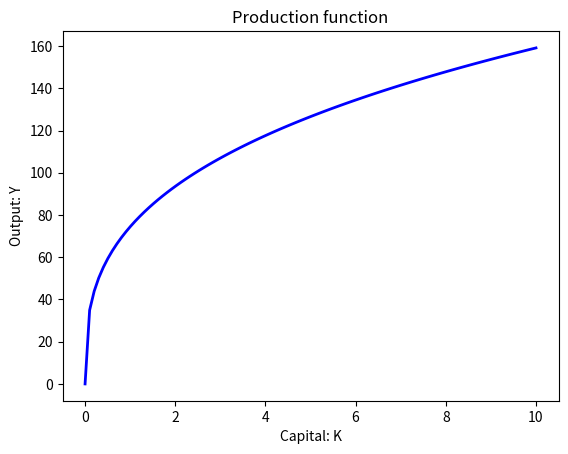
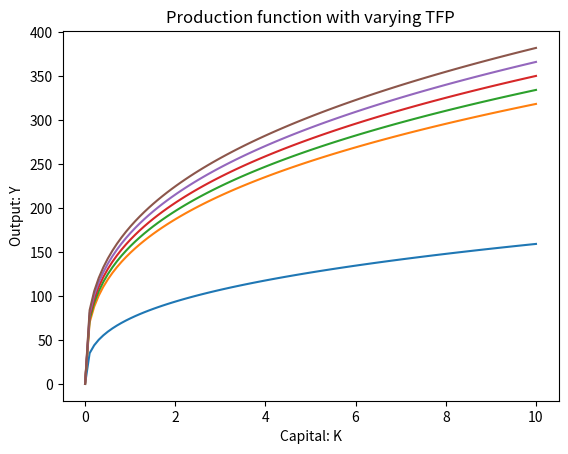

Write the Python code that produced these figures, in order. (Note: this script raises an exception after producing the figures.)
# -*- coding: utf-8 -*-
# Homework_Plot

import numpy as np
import matplotlib.pyplot as plt

#------------------------------------------------------------------------------
# Problem 1
#------------------------------------------------------------------------------
A = 10
alpha = .33
L = 20
Kv = np.linspace(0, 10, 100)
Yv = A*(Kv**alpha)*(L**(1-alpha))

fig, ax = plt.subplots()
ax.plot(Kv, Yv, 'b-', linewidth=2, label='points')
ax.set_title('Production function')
ax.set_xlabel('Capital: K')
ax.set_ylabel('Output: Y')
plt.show()
print("-------------------------------------------------------------------")

#------------------------------------------------------------------------------
# Problem 2
#------------------------------------------------------------------------------

Av = np.arange(20, 25, 1)
# Insert original value of A=10 at position 0
Av = np.insert(Av, 0, 10)

fig, ax = plt.subplots()
for A in Av:
    Yv = A*(Kv**alpha)*(L**(1-alpha))
    ax.plot(Kv, Yv)
    
ax.set_title('Production function with varying TFP')
ax.set_xlabel('Capital: K')
ax.set_ylabel('Output: Y')
plt.show()  
print("-------------------------------------------------------------------")

#------------------------------------------------------------------------------
# Problem 3
#------------------------------------------------------------------------------
queue = ["Steve", "Russell", "Alison", "Liam"]

# 1. Barry arrives
queue.append("Barry")
print(queue)

# 2. Steve is served
queue.remove("Steve")
print(queue)

# 3. Pam talks her way to the front because she only buys one item
queue.insert(0, "Pam")
print(queue)

# 4. Barry gets impatient and leaves
queue.remove("Barry")
print(queue)

# 5. Alison gets impatient and leaves
queue.remove("Alison")
print(queue)
print("-------------------------------------------------------------------")

#------------------------------------------------------------------------------
# Problem 4
#------------------------------------------------------------------------------
v0 = 10
g = 9.81
tv = np.linspace(0, 2*v0/g, 100)
yv = v0 * tv -.5 * g * (tv**2)

fig, ax = plt.subplots()
ax.plot(t, yv, 'b-')
ax.set_ylabel('Height m')
ax.set_xlabel('Time t')
plt.show()
print("-------------------------------------------------------------------")

#------------------------------------------------------------------------------
# Problem 5
#------------------------------------------------------------------------------
num_cols = 1
num_rows = 3
title_size = 26

fig = plt.figure(figsize=(5, 10))
fig.suptitle("Figure with multiple subplots", fontsize=title_size, fontweight='bold')

# [1]
xv = np.linspace(0.0001, 10, 100)
fv = np.log(xv)

ax = plt.subplot2grid((num_rows, num_cols), (0,0))
ax.plot(xv, fv)
ax.set_title("f(x) = Log(x)")
# [2]
xv = np.linspace(0.1, 10, 100)
gv = 1./xv
ax = plt.subplot2grid((num_rows, num_cols), (1,0))
ax.plot(xv, gv, 'b-o')
ax.set_title("f'(x) = 1/x")
# [3]
xv = np.linspace(-4, 4, 100)
hv = np.abs(xv)
ax = plt.subplot2grid((num_rows, num_cols), (2,0))
ax.plot(xv, hv)
ax.set_title("h(x) = |x|")
plt.show()
print("-------------------------------------------------------------------")

#------------------------------------------------------------------------------
# Problem 6
#------------------------------------------------------------------------------
xv = np.linspace(-3, 5, 200)
yv = np.zeros(len(xv))

for i,x in enumerate(xv):
    if x < 0:
        yv[i] = np.abs(x)
    elif (x >= 0) & (x < 1):
        yv[i] = -1
    elif (x >= 1) & (x < 2):
        yv[i] = 1
    else:
        yv[i] =np.log(x)

fig, ax = plt.subplots()
ax.plot(xv, yv, 'b.')
# For x/y axes in red
ax.axvline(x=0, color = 'r')
ax.axhline(y=0, color = 'r')
# For the dotted vertical lines at the jump points
ax.plot((0, 0), (-1,0), 'k:')
ax.plot((1, 1), (-1,1), 'k:')
ax.plot((2, 2), (-1,1), 'k:')
ax.set_title('Composite discontinuous function')
ax.set_xlabel('x')
plt.show()
